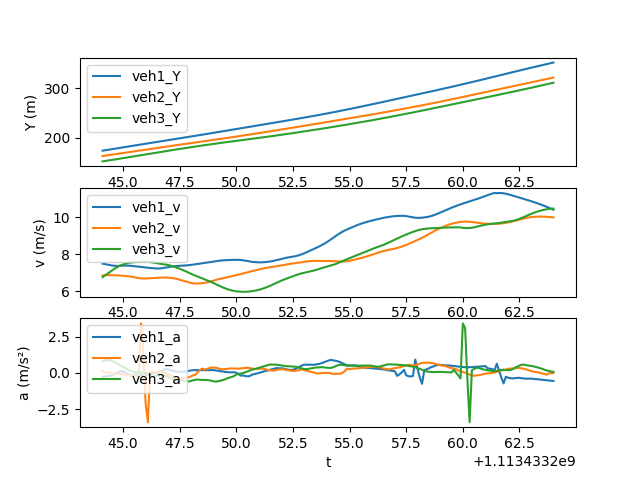

The data file committed next to this chart (first rows):
t, veh_ID1, Y1, v1, a1, Following1, veh_ID2, Y2, v2, a2, Following2, veh_ID3, Y3, v3, a3
1113433244, 240.0, 173.8, 7.496, -0.2566, 244.0, 244.0, 162.9, 6.853, 0.1336, 249.0, 249.0, 152.2, 6.763, 0.8152
1113433244, 240.0, 174.6, 7.47, -0.2542, 244.0, 244.0, 163.6, 6.865, 0.01976, 249.0, 249.0, 152.8, 6.846, 0.8644
1113433244, 240.0, 175.3, 7.444, -0.2232, 244.0, 244.0, 164.3, 6.872, 0.009122, 249.0, 249.0, 153.5, 6.932, 0.9048
1113433244, 240.0, 176.1, 7.419, -0.2134, 244.0, 244.0, 165, 6.874, -0.001447, 249.0, 249.0, 154.2, 7.022, 0.862
1113433244, 240.0, 176.8, 7.397, -0.1785, 244.0, 244.0, 165.7, 6.872, -0.008315, 249.0, 249.0, 154.9, 7.11, 0.8357
1113433245, 240.0, 177.5, 7.38, -0.1141, 244.0, 244.0, 166.4, 6.867, -0.0598, 249.0, 249.0, 155.6, 7.194, 0.7792
1113433245, 240.0, 178.3, 7.371, -0.04402, 244.0, 244.0, 167.1, 6.861, -0.06784, 249.0, 249.0, 156.4, 7.271, 0.7019
1113433245, 240.0, 179, 7.372, 0.05366, 244.0, 244.0, 167.8, 6.854, -0.08011, 249.0, 249.0, 157.1, 7.339, 0.5821
1113433245, 240.0, 179.8, 7.379, 0.104, 244.0, 244.0, 168.4, 6.846, -0.0904, 249.0, 249.0, 157.8, 7.399, 0.4965
1113433245, 240.0, 180.5, 7.387, 0.08646, 244.0, 244.0, 169.1, 6.837, -0.1019, 249.0, 249.0, 158.6, 7.449, 0.415
1113433245, 240.0, 181.2, 7.391, 0.02087, 244.0, 244.0, 169.8, 6.828, -0.1135, 249.0, 249.0, 159.3, 7.49, 0.3368
1113433245, 240.0, 182, 7.389, -0.06679, 244.0, 244.0, 170.5, 6.816, -0.1503, 249.0, 249.0, 160.1, 7.523, 0.2372
1113433245, 240.0, 182.7, 7.382, -0.1349, 244.0, 244.0, 171.2, 6.8, -0.2103, 249.0, 249.0, 160.8, 7.547, 0.168
1113433245, 240.0, 183.5, 7.37, -0.1673, 244.0, 244.0, 171.8, 6.78, -0.2188, 249.0, 249.0, 161.6, 7.563, 0.1075
1113433246, 240.0, 184.2, 7.356, -0.1347, 244.0, 244.0, 172.5, 6.755, -0.2384, 249.0, 249.0, 162.3, 7.574, 0.06531
1113433246, 240.0, 184.9, 7.344, -0.1282, 244.0, 244.0, 173.2, 6.731, -0.2199, 249.0, 249.0, 163.1, 7.58, 0.04725
1113433246, 240.0, 185.7, 7.331, -0.1298, 244.0, 244.0, 173.9, 6.71, -0.1721, 249.0, 249.0, 163.9, 7.586, 0.04468
1113433246, 240.0, 186.4, 7.318, -0.1413, 244.0, 244.0, 174.5, 6.695, 3.414, 249.0, 249.0, 164.6, 7.591, 0.04792
1113433246, 240.0, 187.1, 7.303, -0.1461, 244.0, 244.0, 175.2, 6.687, 1.45, 249.0, 249.0, 165.4, 7.596, 0.03867
1113433246, 240.0, 187.9, 7.288, -0.1504, 244.0, 244.0, 175.9, 6.688, -2.102, 249.0, 249.0, 166.1, 7.598, 4.0866898269982083e-05
1113433246, 240.0, 188.6, 7.272, -0.1469, 244.0, 244.0, 176.5, 6.695, -3.414, 249.0, 249.0, 166.9, 7.594, -0.09737
1113433246, 240.0, 189.3, 7.258, -0.1344, 244.0, 244.0, 177.2, 6.705, 0.09251, 249.0, 249.0, 167.6, 7.582, -0.2021
1113433246, 240.0, 190, 7.245, -0.03078, 244.0, 244.0, 177.9, 6.713, 0.05937, 249.0, 249.0, 168.4, 7.564, -0.2752
1113433246, 240.0, 190.8, 7.235, -0.0216, 244.0, 244.0, 178.6, 6.718, 0.03452, 249.0, 249.0, 169.2, 7.541, -0.2292
1113433246, 240.0, 191.5, 7.23, -0.007315, 244.0, 244.0, 179.2, 6.722, 0.04421, 249.0, 249.0, 169.9, 7.517, -0.2204
1113433247, 240.0, 192.2, 7.231, 0.01328, 244.0, 244.0, 179.9, 6.728, 0.04244, 249.0, 249.0, 170.7, 7.496, -0.1966
1113433247, 240.0, 192.9, 7.241, 0.1448, 244.0, 244.0, 180.6, 6.736, 0.0462, 249.0, 249.0, 171.4, 7.476, -0.1721
1113433247, 240.0, 193.7, 7.259, 0.2257, 244.0, 244.0, 181.2, 6.742, 0.0254, 249.0, 249.0, 172.2, 7.459, -0.1912
1113433247, 240.0, 194.4, 7.282, 0.2641, 244.0, 244.0, 181.9, 6.743, -0.01106, 249.0, 249.0, 172.9, 7.441, -0.2187
1113433247, 240.0, 195.1, 7.307, 0.2491, 244.0, 244.0, 182.6, 6.738, -0.09908, 249.0, 249.0, 173.6, 7.418, -0.284
1113433247, 240.0, 195.8, 7.329, 0.1737, 244.0, 244.0, 183.3, 6.727, -0.166, 249.0, 249.0, 174.4, 7.389, -0.3676
1113433247, 240.0, 196.6, 7.346, 0.1316, 244.0, 244.0, 183.9, 6.71, -0.2367, 249.0, 249.0, 175.1, 7.353, -0.4077
1113433247, 240.0, 197.3, 7.359, 0.102, 244.0, 244.0, 184.6, 6.686, -0.3156, 249.0, 249.0, 175.9, 7.311, -0.4535
1113433247, 240.0, 198, 7.37, 0.08215, 244.0, 244.0, 185.3, 6.657, -0.3307, 249.0, 249.0, 176.6, 7.266, -0.4763
1113433248, 240.0, 198.8, 7.378, 0.08078, 244.0, 244.0, 185.9, 6.622, -0.3595, 249.0, 249.0, 177.3, 7.219, -0.4911
1113433248, 240.0, 199.5, 7.385, 0.06862, 244.0, 244.0, 186.6, 6.587, -0.362, 249.0, 249.0, 178, 7.17, -0.5085
1113433248, 240.0, 200.3, 7.391, 0.07452, 244.0, 244.0, 187.3, 6.551, -0.3613, 249.0, 249.0, 178.7, 7.118, -0.5474
1113433248, 240.0, 201, 7.399, 0.102, 244.0, 244.0, 187.9, 6.515, -0.3166, 249.0, 249.0, 179.5, 7.062, -0.5865
1113433248, 240.0, 201.7, 7.411, 0.1344, 244.0, 244.0, 188.6, 6.48, -0.3019, 249.0, 249.0, 180.2, 7.004, -0.6007
1113433248, 240.0, 202.5, 7.425, 0.1663, 244.0, 244.0, 189.2, 6.449, -0.2491, 249.0, 249.0, 180.9, 6.946, -0.5574
1113433248, 240.0, 203.2, 7.442, 0.1841, 244.0, 244.0, 189.9, 6.425, -0.1643, 249.0, 249.0, 181.5, 6.891, -0.5153
1113433248, 240.0, 204, 7.46, 0.1904, 244.0, 244.0, 190.5, 6.412, -0.1324, 249.0, 249.0, 182.2, 6.84, -0.4773
1113433248, 240.0, 204.7, 7.478, 0.1847, 244.0, 244.0, 191.1, 6.413, 0.05389, 249.0, 249.0, 182.9, 6.792, -0.4624
1113433248, 240.0, 205.5, 7.497, 0.1858, 244.0, 244.0, 191.8, 6.42, 0.1957, 249.0, 249.0, 183.6, 6.744, -0.4824
1113433248, 240.0, 206.2, 7.515, 0.1868, 244.0, 244.0, 192.4, 6.434, 0.2917, 249.0, 249.0, 184.3, 6.696, -0.4924
1113433249, 240.0, 207, 7.534, 0.1874, 244.0, 244.0, 193.1, 6.453, 0.225, 249.0, 249.0, 184.9, 6.647, -0.494
1113433249, 240.0, 207.7, 7.553, 0.1867, 244.0, 244.0, 193.7, 6.476, 0.2703, 249.0, 249.0, 185.6, 6.598, -0.4939
1113433249, 240.0, 208.5, 7.571, 0.1873, 244.0, 244.0, 194.4, 6.503, 0.3192, 249.0, 249.0, 186.3, 6.548, -0.5154
1113433249, 240.0, 209.2, 7.59, 0.1882, 244.0, 244.0, 195, 6.535, 0.3709, 249.0, 249.0, 186.9, 6.496, -0.5481
1113433249, 240.0, 210, 7.609, 0.1878, 244.0, 244.0, 195.7, 6.571, 0.3594, 249.0, 249.0, 187.6, 6.44, -0.587
1113433249, 240.0, 210.8, 7.628, 0.1653, 244.0, 244.0, 196.3, 6.609, 0.3567, 249.0, 249.0, 188.2, 6.382, -0.6136
1113433249, 240.0, 211.5, 7.645, 0.1495, 244.0, 244.0, 197, 6.645, 0.3148, 249.0, 249.0, 188.8, 6.322, -0.5754
1113433249, 240.0, 212.3, 7.66, 0.1235, 244.0, 244.0, 197.7, 6.675, 0.2596, 249.0, 249.0, 189.5, 6.263, -0.5492
1113433249, 240.0, 213.1, 7.672, 0.09349, 244.0, 244.0, 198.3, 6.701, 0.2458, 249.0, 249.0, 190.1, 6.208, -0.5049
1113433250, 240.0, 213.8, 7.681, 0.06599, 244.0, 244.0, 199, 6.724, 0.2484, 249.0, 249.0, 190.7, 6.158, -0.4526
1113433250, 240.0, 214.6, 7.687, 0.04942, 244.0, 244.0, 199.7, 6.75, 0.276, 249.0, 249.0, 191.3, 6.113, -0.3813
1113433250, 240.0, 215.4, 7.692, 0.03948, 244.0, 244.0, 200.3, 6.778, 0.3033, 249.0, 249.0, 191.9, 6.075, -0.3301
1113433250, 240.0, 216.1, 7.696, 0.03204, 244.0, 244.0, 201, 6.808, 0.3048, 249.0, 249.0, 192.5, 6.041, -0.2797
1113433250, 240.0, 216.9, 7.699, 0.04672, 244.0, 244.0, 201.7, 6.838, 0.3012, 249.0, 249.0, 193.1, 6.014, -0.229
1113433250, 240.0, 217.7, 7.701, 0.005695, 244.0, 244.0, 202.4, 6.868, 0.2913, 249.0, 249.0, 193.7, 5.991, -0.1142
... 140 more rows
